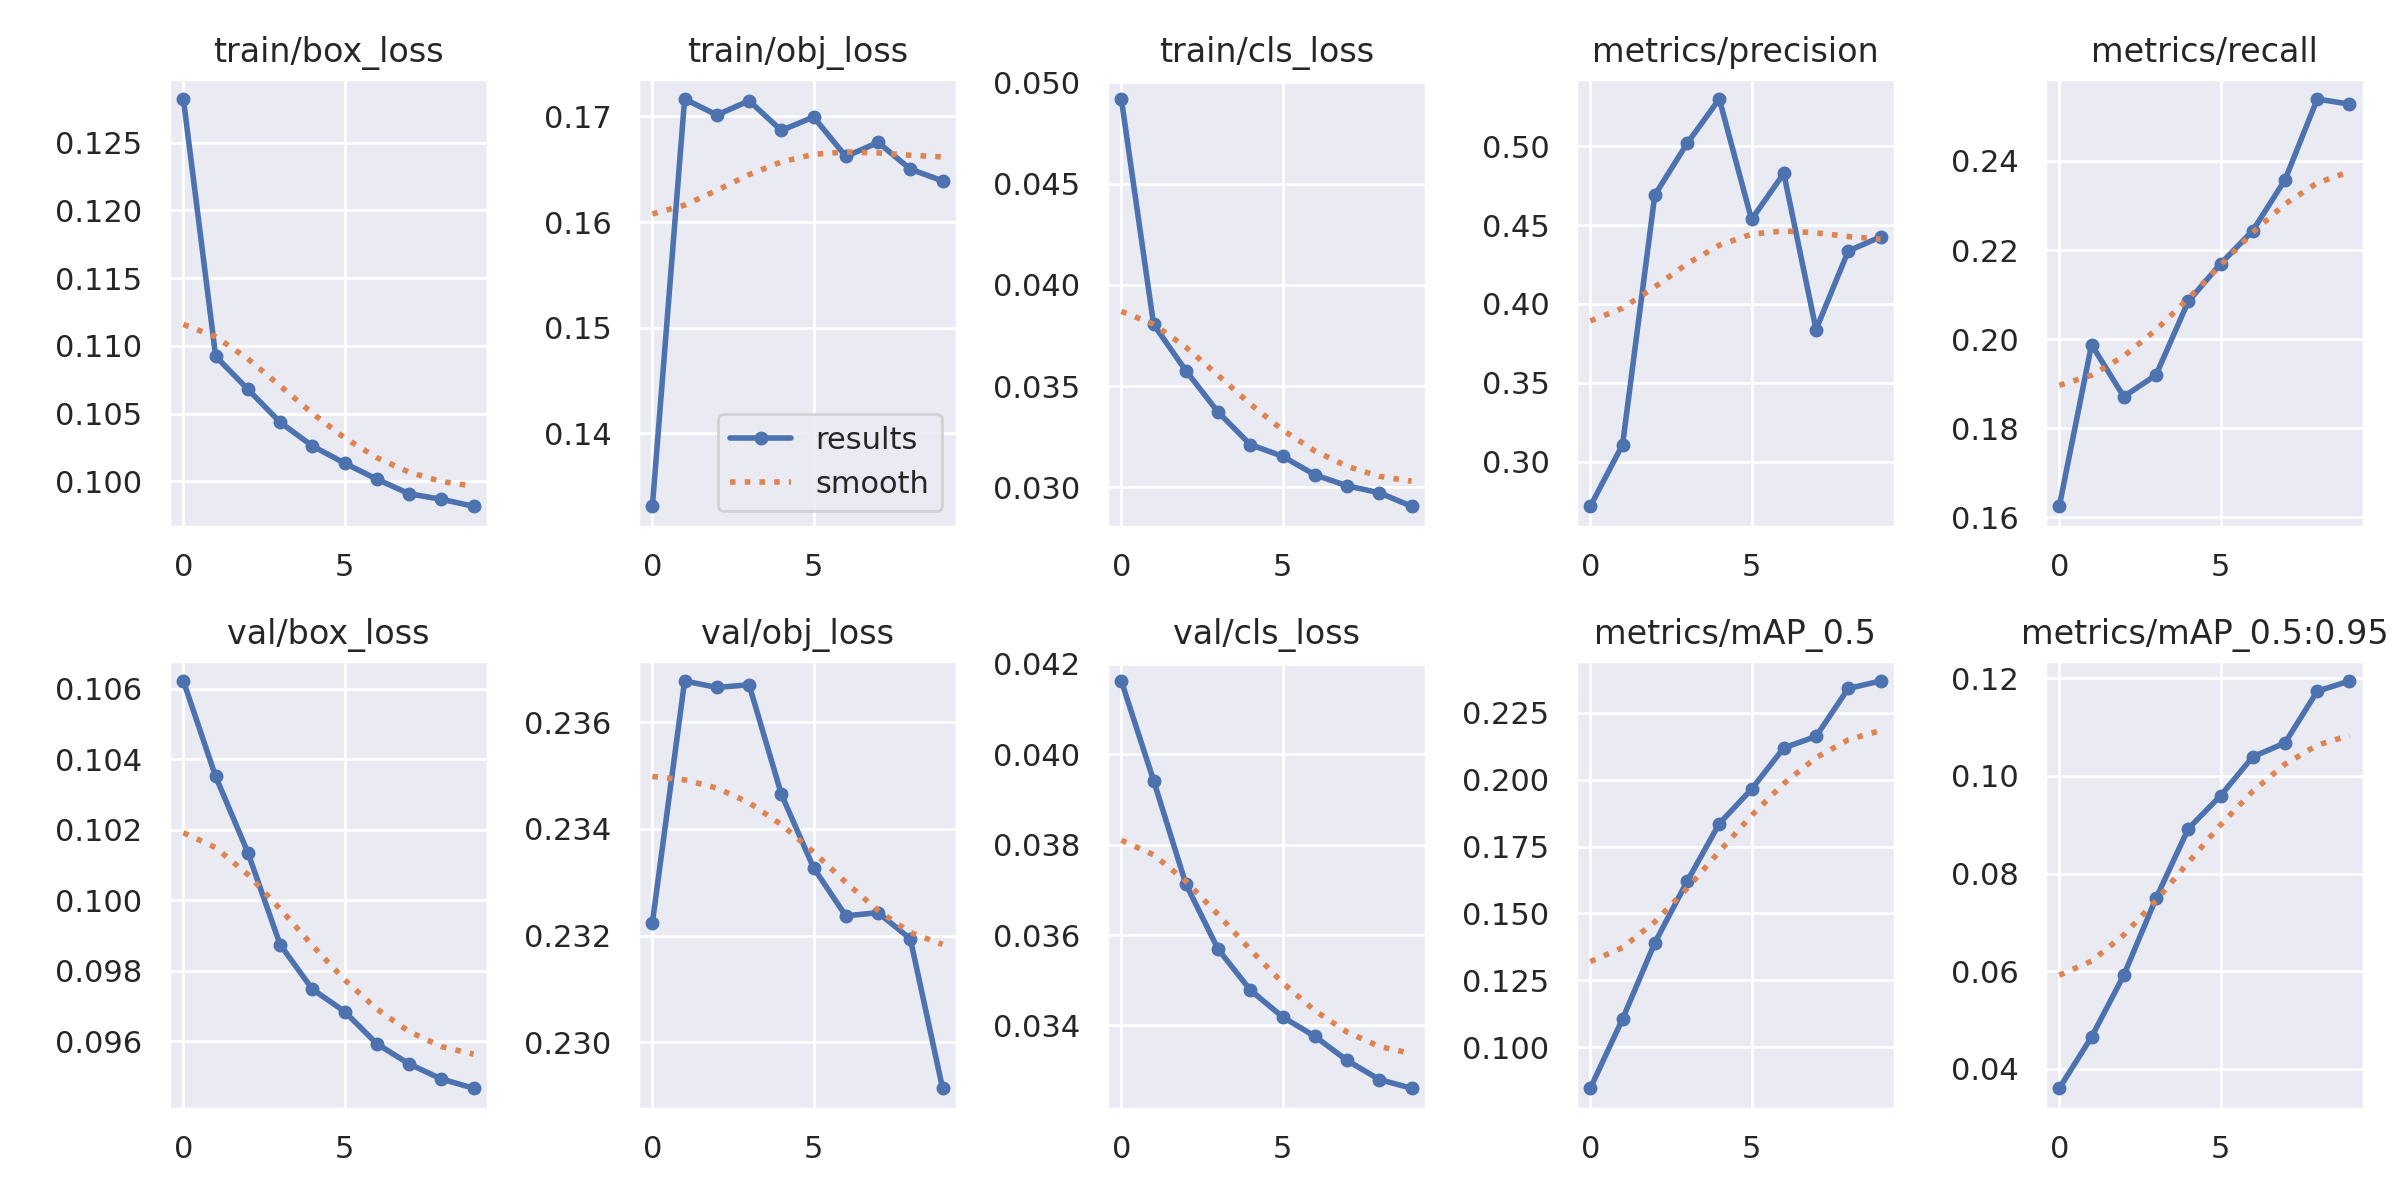

Values plotted in this chart, from the file beside it:
epoch, train/box_loss, train/obj_loss, train/cls_loss, metrics/precision, metrics/recall, metrics/mAP_0.5, metrics/mAP_0.5:0.95, val/box_loss, val/obj_loss, val/cls_loss, x/lr0, x/lr1, x/lr2
0, 0.1282, 0.1331, 0.04918, 0.2717, 0.1624, 0.08466, 0.03599, 0.1062, 0.2322, 0.04162, 0.07007, 0.003325, 0.003325
1, 0.1092, 0.1716, 0.03804, 0.3108, 0.1987, 0.1106, 0.04648, 0.1035, 0.2368, 0.03942, 0.03941, 0.005999, 0.005999
2, 0.1068, 0.1701, 0.03576, 0.469, 0.1871, 0.139, 0.05916, 0.1013, 0.2366, 0.03713, 0.008096, 0.008013, 0.008013
3, 0.1044, 0.1715, 0.03371, 0.5018, 0.1919, 0.162, 0.07492, 0.09874, 0.2367, 0.03569, 0.00703, 0.00703, 0.00703
4, 0.1026, 0.1687, 0.03211, 0.5299, 0.2085, 0.1836, 0.08918, 0.09747, 0.2346, 0.03478, 0.00703, 0.00703, 0.00703
5, 0.1013, 0.1699, 0.03153, 0.4536, 0.2169, 0.1965, 0.09593, 0.09684, 0.2333, 0.03419, 0.00604, 0.00604, 0.00604
6, 0.1002, 0.1662, 0.03061, 0.4828, 0.2243, 0.2119, 0.1039, 0.09592, 0.2324, 0.03376, 0.00505, 0.00505, 0.00505
7, 0.0991, 0.1675, 0.03007, 0.3837, 0.2358, 0.2162, 0.1068, 0.09535, 0.2324, 0.03322, 0.00406, 0.00406, 0.00406
8, 0.09868, 0.165, 0.02973, 0.4336, 0.2539, 0.2341, 0.1174, 0.09492, 0.2319, 0.0328, 0.00307, 0.00307, 0.00307
9, 0.09817, 0.1639, 0.02906, 0.4425, 0.2528, 0.2369, 0.1195, 0.09466, 0.2291, 0.03261, 0.00208, 0.00208, 0.00208
